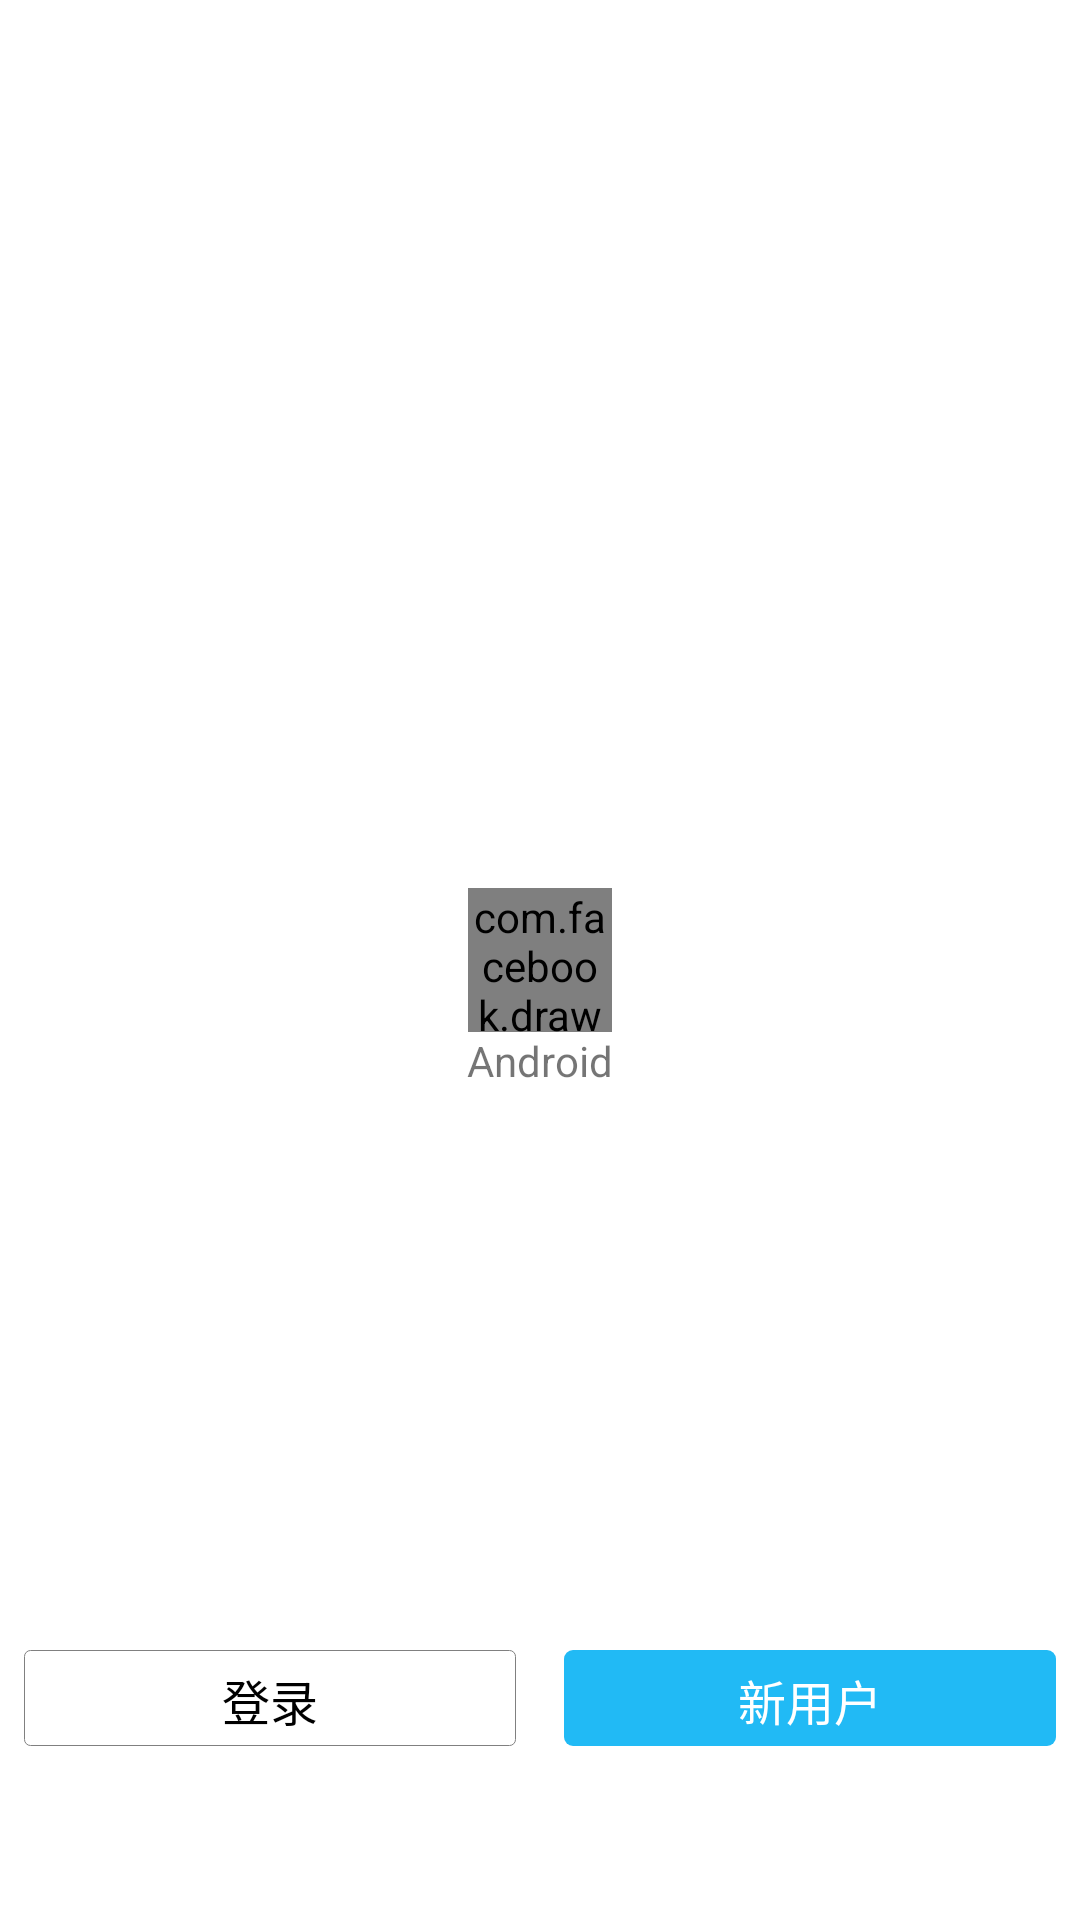

Produce the Android XML layout that renders to this screen, including the resource entries it uses.
<!-- AndroidManifest.xml: application theme AppTheme -->
<!-- res/layout/activity_user_select.xml -->
<?xml version="1.0" encoding="utf-8"?>
<RelativeLayout xmlns:android="http://schemas.android.com/apk/res/android"
    xmlns:tools="http://schemas.android.com/tools"
    android:id="@+id/activity_user_select"
    android:layout_width="match_parent"
    android:layout_height="match_parent"
    android:background="@color/white"
    tools:context="com.speed.mvp.ui.user.UserSelectUI">

    <com.facebook.drawee.view.SimpleDraweeView
        android:id="@+id/iv_content"
        android:layout_width="@dimen/icon_size"
        android:layout_height="@dimen/icon_size"
        android:layout_centerInParent="true"
        android:scaleType="center" />

    <TextView
        android:layout_width="wrap_content"
        android:layout_height="wrap_content"
        android:layout_below="@id/iv_content"
        android:layout_centerHorizontal="true"
        android:text="@string/android" />

    <LinearLayout
        android:layout_width="match_parent"
        android:layout_height="@dimen/icon_size"
        android:layout_alignParentBottom="true"
        android:layout_marginBottom="50dp"
        android:orientation="horizontal">

        <Button
            android:id="@+id/bt_login"
            style="@style/ButtonStyle"
            android:layout_width="0dp"
            android:layout_height="wrap_content"
            android:layout_margin="@dimen/margin"
            android:layout_weight="1"
            android:background="@drawable/white_sure_button"
            android:text="@string/login"
            android:textColor="@color/black"
            android:textSize="@dimen/icon_text" />

        <Button
            android:id="@+id/bt_new_user"
            style="@style/ButtonStyle"
            android:layout_width="0dp"
            android:layout_height="wrap_content"
            android:layout_margin="@dimen/margin"
            android:layout_weight="1"
            android:background="@drawable/blue_sure_button"
            android:text="@string/new_user"
            android:textColor="@color/white"
            android:textSize="@dimen/icon_text" />
    </LinearLayout>

</RelativeLayout>
<!-- resources referenced by this layout -->
<resources>
  <color name="black">#000000</color>
  <color name="white">#ffffff</color>
  <dimen name="icon_size">48dp</dimen>
  <dimen name="icon_text">16sp</dimen>
  <dimen name="margin">8dp</dimen>
  <!-- drawable blue_sure_button (drawable) -->
  <?xml version="1.0" encoding="utf-8"?>
  <selector xmlns:android="http://schemas.android.com/apk/res/android">
      <item android:drawable="@drawable/shape_blue_rectangle" android:state_pressed="false" />
      <item android:drawable="@drawable/shape_blue_nor_rectangle" android:state_pressed="true" />
  </selector>
  <!-- drawable white_sure_button (drawable) -->
  <?xml version="1.0" encoding="utf-8"?>
  <selector xmlns:android="http://schemas.android.com/apk/res/android">
      <item android:drawable="@drawable/shape_white_rectangle" android:state_pressed="false" />
      <item android:drawable="@drawable/shape_blue_nor_rectangle" android:state_pressed="true" />
  </selector>
  <string name="android">Android</string>
  <string name="login">登录</string>
  <string name="new_user">新用户</string>
  <style name="ButtonStyle">
          <item name="android:gravity">center</item>
      </style>
  <style name="AppTheme" parent="Theme.AppCompat.Light.NoActionBar">
          <item name="colorPrimary">@color/button_pro</item>
          <item name="colorPrimaryDark">@color/button_pro</item>
          <item name="colorAccent">@color/colorAccent</item>
          <item name="android:screenOrientation">portrait</item>
      </style>
  <!-- drawable shape_blue_rectangle (drawable) -->
  <?xml version="1.0" encoding="utf-8"?>
  <shape xmlns:android="http://schemas.android.com/apk/res/android"
      android:shape="rectangle">
      
      <solid android:color="@color/button_pro" />
  
      
      <corners android:radius="3dp" />
  
      
      <padding
          android:bottom="5dp"
          android:top="5dp" />
  </shape>
  <!-- drawable shape_blue_nor_rectangle (drawable) -->
  <?xml version="1.0" encoding="utf-8"?>
  <shape xmlns:android="http://schemas.android.com/apk/res/android"
      android:shape="rectangle">
      
      <solid android:color="@color/button_nor" />
      
      <corners android:radius="2dp" />
      
      <padding
          android:bottom="5dp"
          android:top="5dp" />
  </shape>
  <!-- drawable shape_white_rectangle (drawable) -->
  <?xml version="1.0" encoding="utf-8"?>
  <shape xmlns:android="http://schemas.android.com/apk/res/android"
      android:shape="rectangle">
      
      <solid android:color="@color/white" />
      
      <stroke
          android:width="1px"
          android:color="@color/grey" />
      
      
      <corners android:radius="2dp" />
  
      
      <padding
          android:bottom="5dp"
          android:top="5dp" />
  </shape>
  <color name="button_pro">#21baf5</color>
  <color name="colorAccent">#FF4081</color>
  <color name="button_nor">#10b0e0</color>
  <color name="grey">#808080</color>
</resources>
